Photos from the image-classification dataset "dataset_cnn" in the GitHub repository VyetAnh/DATN_bellpepper. Its 3 classes are: dry, healthy, wet.

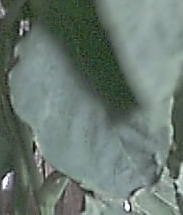
Label: healthy

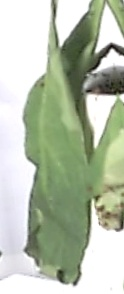
Label: wet

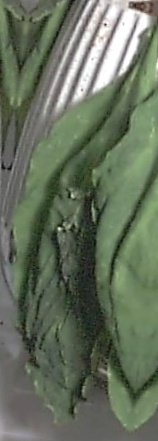
Label: wet

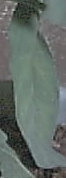
Label: dry

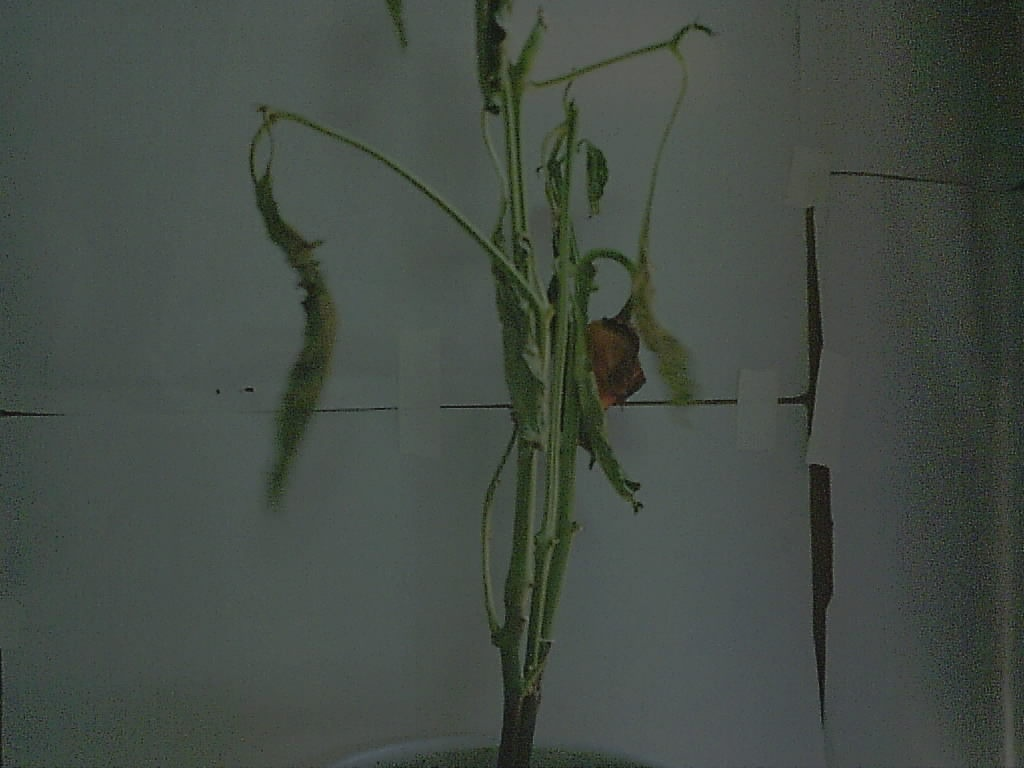
Label: dry

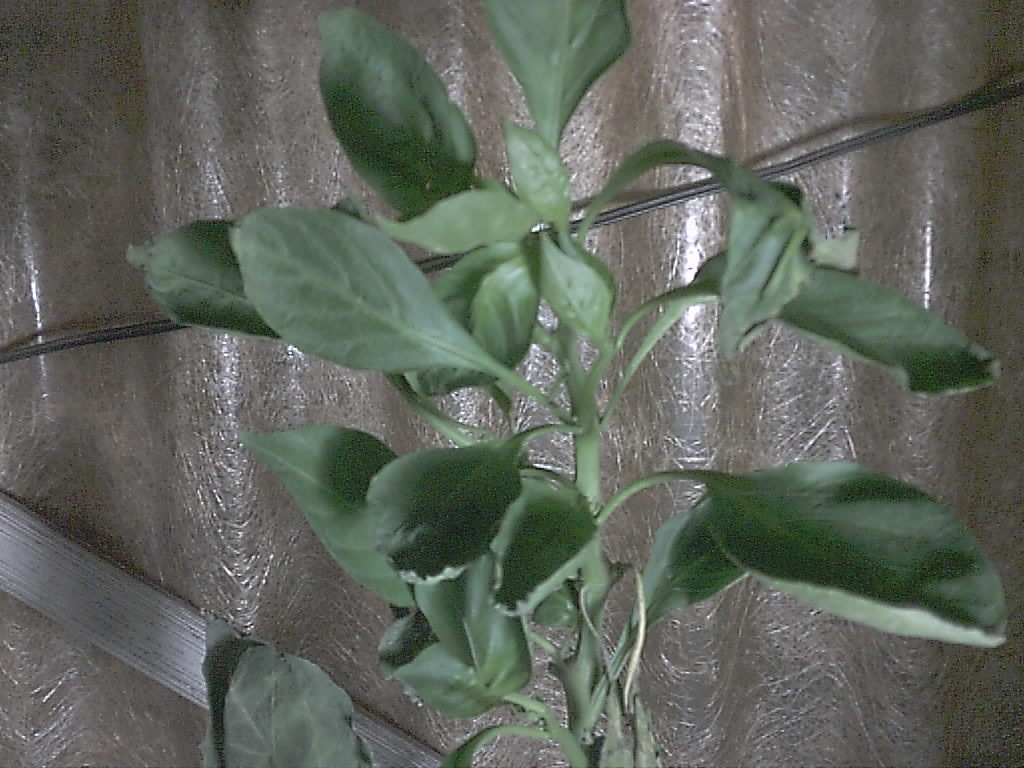
Label: healthy
